pico-8 play session: hold ← + tap ❎

[t = 1 s] hold ← ~1s, tap ❎ ~2×
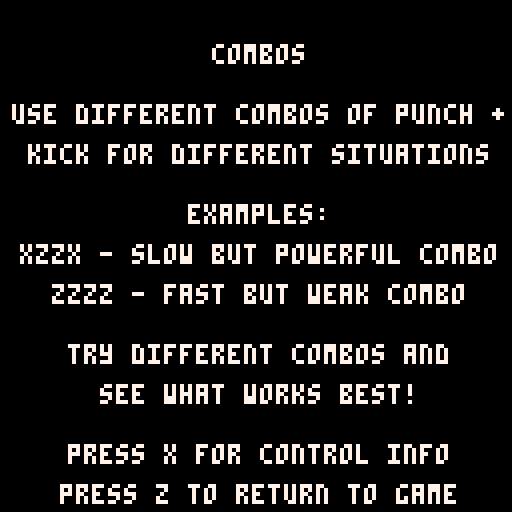
[t = 2 s] hold ← ~2s, tap ❎ ~4×
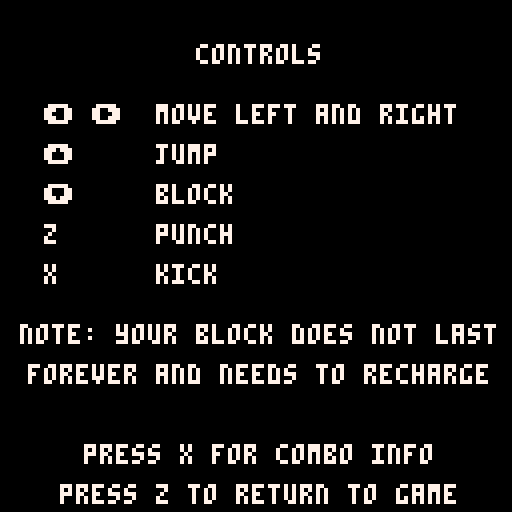

pico-8 cartridge
version 16
__lua__
--------------------------------------------------------------------------------
-- acknowledgements
    -- misato for the base game outline
    -- advanced micro platformer - starter kit by mhughson
        -- https://www.lexaloffle.com/bbs/?pid=37158#p37402

--------------------------------------------------------------------------------

game_states = {
    splash = 0,
    level1 = 1, --
    level2 = 2, -- dungeon
    level3 = 3, -- factory
    level4 = 4, -- factory escape
    lose_screen = 5,
    win_screen = 6,
    loading_screen = 7,
}

cam = {
  x = 0,
  y = 0
}

-- setting this to true shows the instructions menu and siabled the current state's updates and draws
is_showing_instructions = false
instructions_page = 0
num_instruction_pages = 2  -- how many pages to cycle through

state = game_states.splash
num_lives = 3
next_state = game_states.splash -- level to load after loading screen

loading_end_time = 0 -- keeps track of when loading screen ends automatically
loading_time = 12 -- 2/3rds the time is story background, and the other 1/3 is the episode title

function change_state(desired_state)
  cls()
  camera(0,0)
  cam.x = 0
  cam.y = 0
  enemycount = 0
    -- if loading a level that's not the win, lose, or splash screen, show the loading screen before hand
    -- change music based on desired scene as well
    if state != game_states.loading_screen and is_battle_state(desired_state) then
        -- requesting a new level but not in loading screen yet
        loading_end_time = time() + loading_time -- wait loading_time seconds before automatically moving on
        change_music(music_states.loading_screen)
        next_state = desired_state -- store the desired scene
        state = game_states.loading_screen -- and go to loading screen instead
    elseif state == game_states.loading_screen and is_battle_state(desired_state) then
        init_game()

        if desired_state == game_states.level1 then
            change_music(music_states.city)
        elseif desired_state == game_states.level2 then
            change_music(music_states.dungeon)
        elseif desired_state == game_states.level3 then
            change_music(music_states.factory)
        elseif desired_state == game_states.level4 then
            -- todo speed up this
            change_music(music_states.factory)
        end
        state = next_state
    elseif desired_state == game_states.splash then
        num_lives = 3
        state = game_states.splash
        change_music(music_states.splash_screen)
    elseif desired_state == game_states.lose_screen then
        state = game_states.lose_screen
        change_music(music_states.lose_screen)
    elseif desired_state == game_states.win_screen then
        state = game_states.win_screen
        change_music(music_states.win_screen)
    else
        -- unrecognized state
        throw("unrecogonized state")
    end
end


function is_battle_state(desired_state)
    return desired_state == game_states.level1 or desired_state == game_states.level2
      or desired_state == game_states.level3 or desired_state == game_states.level4
end

--------------------------------------------------------------------------------
---------------------------------- animation -----------------------------------
--------------------------------------------------------------------------------
actor = {} -- initalize the sprite object
actor.sprt = 0 -- sprite starting frame
actor.idletmr = 1 -- internal timer for managing animation
actor.flp = false -- used for flipping the sprite

function idle()
  actor.idletmr = actor.idletmr+1 -- interal timer to activate waiting animations
  if actor.idletmr>=10 then -- after 1/3 of sec, jump to sprite 6
    actor.sprt = 8
  end
  if actor.idletmr >= 60 then -- after 2 sec jump frame 8
    actor.sprt = 9
  end
  if actor.idletmr >= 62 then -- and jump back to frame 6,
    actor.sprt = 8
    actor.idletmr = 0 -- restart timer
  end
end

function block()
  actor.sprt = 6
  actor.idletmr = 0
  actor.sprt += sprite_animator(1)
  if actor.sprt>=8 then
    actor.sprt = 7
  end
end

function kick()

  -- play attack sound
  play_sound_effect(sound_effects.player_attack)

  actor.sprt = 11
  actor.idletmr = 0
  actor.sprt += sprite_animator(1)
  if actor.sprt>=13 then
    actor.sprt = 12
  end

  -- play attack sound
  play_sound_effect(sound_effects.player_attack)

  if actor.flp == true then
    if player.x-4 <= 0  or (solid(player, player.x-6, player.y-0.5, 1)) then
      player.x = player.x
    else
      player.x -= 6
    end
  else
    if (solid(player, player.x+6, player.y-0.5, 1)) then
      player.x = player.x
    else
    player.x += 6
    end
  end

  obs_collision(allninjas, player)
  obs_collision(allzombies, player)
  obs_collision(alldeities, player)
end

function punch()

   -- play attack sound
   play_sound_effect(sound_effects.player_attack)
   actor.sprt = player.combo.sprt
   actor.sprt += sprite_animator(0.2)
   actor.idletmr = 0
   if actor.sprt>=7 then
     actor.sprt = 4
   end

   -- play attack soundn
   play_sound_effect(sound_effects.player_attack)

  if actor.flp == true then
    if player.x-4 <= 0  or (solid(player, player.x-4, player.y-0.5, 1)) then
      player.x = player.x
    else
      player.x -= 4
    end
  else
    if (solid(player, player.x+4, player.y-0.5, 1)) then
      player.x = player.x
    else
    player.x += 4
    end
  end

  obs_collision(allninjas, player)
  obs_collision(allzombies, player)
  obs_collision(alldeities, player)
end


function sprite_animator(x) -- this function receives the number of frames to animate by, increaments by the supplied amount and returns the value back calling user input function
 local y = 0
 y += x
 return y
end

--------------------------------------------------------------------------------
---------------------------------- player --------------------------------------
--------------------------------------------------------------------------------
function make_player(x,y)
  local p = {
    tag=1,
    x=x,
    y=y-8,
    dx=0,
    dy=0,
    gravity=0.15,
    combotimer = 30,
    kicktimer = 10,
    incombo = false,
    last = false,
    combo = root,
    isgrounded = false,
    hearts=3,
    time=0
  }
  return p
end

-- player input

function move_player()

  accel = 0.25

  --idle
  idle()

  if btn(3) then
    if outter == 9 then
        play_sound_effect(sound_effects.shield_activate)
    elseif outter < 8.8 and outter > 0 then
        play_sound_effect(sound_effects.shield_hold)
    end
    if outter > 0 and inner  > 0 then
        blocking = true
    else blocking = false
    end
    outter -= .05
    inner -= .05
    block()

    -- player control
  elseif btn(4) or btn(5) then
    if player.last == false then
      --do the thing here
      player.combotimer = 30
    player.incombo = true
    player.last = true

      if btn(4) then
        if #player.combo.attac == 4 then
          player.combo = root.left
          player.combotimer=30
        else
          player.combo = player.combo.left
        end
        punch()

      end

    if player.kicktimer == 10 then
      if btn(5) then
            if #player.combo.attac == 4 then
                player.combo = root.right
                player.combotimer=30
            else
                player.combo = player.combo.right
            end
            kick()
            player.kicktimer -= 1
        end
end
    end
    else player.last = false
    blocking = false
    outter = 9
    inner = 6
    if player.kicktimer < 10 then
            player.kicktimer -= 1
        if player.kicktimer <=  0 then
            player.kicktimer = 10
            end
      end
    -- move player left
    if (btn(0)) then
      player.dx = player.dx - accel

      actor.flp = true -- flip the direction of the sprite
      actor.sprt+=sprite_animator(0.2)
      actor.idletmr = 0


      if actor.sprt>=4 then
          play_sound_effect(sound_effects.footstep) -- play walking sound
        actor.sprt = 0
      end
    end
    -- move player right
    if (btn(1)) then
      player.dx = player.dx + accel

      actor.flp = false -- set default direction of sprite
      actor.sprt += sprite_animator(0.2) -- animate the sprite by calling the sprite_animator function
      actor.idletmr = 0 -- reset internal timer
      if actor.sprt>=4 then -- set the max number frames to animate
          play_sound_effect(sound_effects.footstep) -- play walking sound
        actor.sprt = 0 -- reset the frame number, creating a loop
      end
    end
  end

  -- gravity and friction
  --if not solid_tile(player.x, player.y + 9, 1) then
  --  player.dy+=player.gravity
  --  player.dy*=0.95
  --  player.isgrounded = false
  --else
  --  player.isgrounded = true
  --  player.dy=0
  --end

  -- player jumping
  if (btn(2)) then
        if jumplast == false then
        jumplast = true
        if player.isgrounded then
            play_sound_effect(sound_effects.player_jump) -- play jump sound
        player.dy-=4
        end
        end
else
  jumplast = false
      end

  -- x friction
  player.dx*=0.8

  -- if ((btn(4) or btn(2)) and pl.standing) then
  --   pl.dy = -0.7
  --end

  --player.x+=player.dx
  --player.y+=player.dy
  --player.dy = player.dy * -0.7

  --if player.y >= 120 then
    --player.y = 120
  --end
  player.time+=1

  if dmgtimer > 0 then
        dmgtimer -= 1
    end

  if(brawl_clear == false and brawl_spawn == true) then
    if player.x <= brawl_bounds.x - 88 then
      player.x = brawl_bounds.x - 88
    end
    if player.x >= brawl_bounds.x + 31 then
      player.x = brawl_bounds.x + 31
    end
  end

  if player.hearts == 0 or (player.y >= 150 and player.y <= 155 and zone == 1) or (player.y >= 260 and player.y <= 265 and zone == 2) then
    num_lives -= 1
    if num_lives <= 0 then
        change_state(game_states.lose_screen)
    else
        -- new life
        reset_checkpoint()
    end
  end

  --testing!!!!
  -- if (player.x >= 150 and player.x <= 155 and zone == 1) then
  --   player.x=40*8
  --   player.y=21*8
  --
  --   cam.x = 296
  --   cam.y = 16*8
  --   zone = 2
  --   ninjaspawn = 0
  --
  --   cur_checkpoint.x = 44*8
  --   cur_checkpoint.y = 20*8
  --
  --   brawl_spawn = false
  --
  --   instantiate_level_obs()
  -- end


  if(solid(player, player.x, player.y-0.5, 7) and zone == 1) then

    player.x=40*8
    player.y=21*8

    cam.x = 296
    cam.y = 16*8
    zone = 2
    ninjaspawn = 0

    cur_checkpoint.x = 39*8
    cur_checkpoint.y = 20*8

    brawl_spawn = false
    -- delete level objects and recreate them
    delete_level_obs()
    instantiate_level_obs()
  end
  if(solid(player, player.x, player.y-0.5, 7) and zone == 2 and dz.health <= 0) then
    change_state(game_states.win_screen)
  end

  handle_combo()

end

function handle_combo()
  if player.incombo == true then
   player.combotimer -= 1
  end

  if player.combotimer==0 then
   player.combotimer=30
   player.incombo = false
   player.combo = root
  end
end

function solid(obs, x, y, tag)
  if ((obs.tag == 1) or (obs.tag == 2)) or (obs.tag == 6) or (obs.tag == 7) or (obs.tag == 8) then
    local tilex1 = ((x - (x % 8)) / 8)
    local tilex2 = ((x - (x % 8) + 8) / 8)
    local tiley1 = ((y - (y % 8)) / 8)
    local tiley2 = ((y - (y % 8) - 8) / 8)
    if (fget(mget(tilex1, tiley1), tag)) or (fget(mget(tilex2, tiley1), tag)) or (fget(mget(tilex1, tiley2), tag)) or (fget(mget(tilex2, tiley2), tag))then
      return true
    else
      return false
    end
  elseif (obs.tag == 3) or (obs.tag == 4)  then -- 8x8 collision
    -- 4 is hearts, 6 is checkpoints
    local tilex1 = ((x - (x % 8)) / 8)
    local tiley1 = ((y - (y % 8)) / 8)
    if (fget(mget(tilex1, tiley1), tag)) then
      return true
    else
      return false
    end
  end
end

function obs_collision(obj1, obj2)
  for f in all(obj1) do
    if obj1.tag == 4 then
      if((f.y <= obj2.y) and (f.y >= obj2.y-16)) and ((f.x <= obj2.x+4) and (f.x >= obj2.x-4)) then
        if obj2.hearts < 3 then
          play_sound_effect(sound_effects.health_pickup)
          obj2.hearts += 1
          if obj2.hearts > 3 then
            obj2.hearts = 3
          end
          del(obj1, f)
        end
      end
    elseif obj1.tag == 3 then
      if((f.y <= obj2.y) and (f.y >= obj2.y-16)) and ((f.x <= obj2.x+4) and (f.x >= obj2.x-4)) then

        play_sound_effect(sound_effects.explosion)
        del(obj1, f)
        if blocking == false then
          if obj2.hearts > 0 then
            taking_damage = true
            play_sound_effect(sound_effects.player_damaged)
            camera(cos(t/3), cos(t/2))
            obj2.hearts -= 0.5
          end
        else
         outter -= 4
          inner -= 4
        end
      end

    elseif obj1.tag == 2 or obj1.tag == 8 or obj1.tag == 7 then
      if((f.y <= obj2.y+8) and (f.y >= obj2.y-8)) and ((f.x <= obj2.x+8) and (f.x >= obj2.x-8)) then
        if actor.flp == true then
          if(f.x-6.5 <= 0 or solid(f, f.x - 6.5, f.y-0.5, 1)) then
            f.x = f.x
          else
            f.x -= 6.5
          end
        else
          if(f.x+6.5 <= 0 or solid(f, f.x + 6.5, f.y-0.5, 1)) then
            f.x = f.x
          else
            f.x += 6.5
          end
    end
        showdmg = true
        dmgtimer = 20
        dmg = {}
        dmg.x = f.x-2
        dmg.y = f.y - 22
        if(f.health) then
          f.health -= obj2.combo.dmg
          play_sound_effect(sound_effects.enemy_damaged)
        end
        if f.health <= 0 then
            del(obj1, f)
          end
      end

    elseif obj1.tag == 6 then
        -- obj1 is checkpoint
        if((f.y <= obj2.y+8) and (f.y >= obj2.y-20)) and ((f.x <= obj2.x+8) and (f.x >= obj2.x-8)) then
            if cur_checkpoint != f then
                play_sound_effect(sound_effects.checkpoint)
                cur_checkpoint = f
                f.sprite = 78
            end
        end
     end

    if (f.x<=0) del(obj1, f)
  end
end

function reset_checkpoint()
  change_music(music_states.city)
  play_sound_effect(sound_effects.level_start)
  player.hearts = 3
  player.x = cur_checkpoint.x
  player.y = cur_checkpoint.y

  -- reset enemies

  -- reset brawls
  brawl_clear = true
  brawl_spawn = false

  -- delete level objects and recreate them
  delete_level_obs()
  instantiate_level_obs()

  -- reset camera
  if cur_checkpoint.x <= 50 then
    cam.x = 0
  else
    cam.x = player.x
  end
end


function move_actor(actor)
  -- check actor tag
  -- 1: player
  -- 2: ninja
  -- 7: deityzilla
  -- 8: zombies

  if(actor.tag == 1) then
    move_player()
  end
  if (actor.tag == 2) then
    update_ninja(actor)
  end
  if(actor.tag == 7) then
    update_deityzilla(actor)
  end
  if(actor.tag == 8) then
    update_zombie(actor)
  end


  -- begin actor.x movement
  local x1 = actor.x + actor.dx + sgn(actor.dx)*0.3

  if(not solid(actor, x1, actor.y-0.5, 1)) then
    actor.x += actor.dx
  else
    while(not solid(actor, actor.x + sgn(actor.dx)*0.3, actor.y-0.5, 1)) do
      actor.x += sgn(actor.dx)*0.1
    end
    actor.dx = 0
  end
  -- end actor.x movement

  -- begin actor.y movement
  actor.isgrounded = false
  if (actor.dy < 0) then
    -- cieling collision detection
    if (solid(actor, actor.x-0.2, actor.y+(actor.dy-1), 1) or solid(actor, actor.x+0.2, actor.y+(actor.dy-1), 1)) then
      actor.dy = 0

      -- search up for collision point
      while ( not (solid(actor, actor.x-0.2, actor.y-8, 1) or solid(actor, actor.x+0.2, actor.y-8, 1))) do
        actor.y -= 0.01
      end
    else
      actor.y += actor.dy
    end
  else
    -- floor collision detection
    if (solid(actor, actor.x-0.2, actor.y+actor.dy, 1) or solid(actor, actor.x+0.2, actor.y+actor.dy, 1)) then
      -- if is jumping, don't change dy
      if (actor.dy > 3) then
        actor.dy = actor.dy
      else
        actor.isgrounded=true
        actor.dy = 0
      end

      -- remove ability to sneak through walls
      while (not (solid(actor, actor.x-0.2, actor.y, 1) or solid(actor, actor.x+0.2, actor.y, 1))) do
        actor.y += 0.05
      end
      while(solid(actor, actor.x+0.2,actor.y-0.1, 1)) do
        actor.y -= 0.05
      end
    else
      actor.y += actor.dy
    end
  end

  -- vertical friction
  actor.dy += actor.gravity
  actor.dy *= 0.95

  -- horizontal friction
  if (actor.isgrounded) then
    actor.dx *= 0.8
  else
    actor.dx *= 0.9
  end
end



-- pico8 game funtions

function _init()
    showdmg = false
    dmgtimer = 0
    t = 0
    taking_damage = false
    enemycount = 0
    zone = 1
    drawarrow = false
    -- checkpoint stuff
    cur_checkpoint = {x=21, y=1}
    brawl_bounds = {x=0}
    cls()
    camera(0, 0)
    change_music(music_states.splash_screen)
    menuitem(1, "controls", function() show_instructions() end)
end

function _update60()
    if is_showing_instructions then
        -- wait until instructions are closed
        update_instructions()
        return
    end
    if state == game_states.splash then
        update_splash()
    elseif state == game_states.loading_screen then
        update_loading()
    elseif is_battle_state(state) then
        update_game()
    elseif state == game_states.lose_screen then
        update_gameover()
    elseif state == game_states.win_screen then
        update_win()
    end
end

function _draw()
    cls()
        if is_showing_instructions then
        -- wait until instructions are closed
            draw_instructions()
        return
    end
    if state == game_states.splash then
        draw_splash()
    elseif state == game_states.loading_screen then
        draw_loading()
    elseif is_battle_state(state) then
        draw_game()
    elseif state == game_states.lose_screen then
        draw_gameover()
    elseif state == game_states.win_screen then
        draw_win()
    else
        assert("unknown scene to draw") -- throw aerror
    end
end

health_pack = {
  tag = 4
}

function update_health_pack(obj)
  obs_collision(health_pack, player)
  if not solid(obj, obj.x, obj.y+8, 1) then
    obj.y += 2 * obj.dx
  else
    if (t%25 == 0) then
      obj.y = obj.y-1
    end
  end
end

checkpoint = {
  tag = 6
}

function update_checkpoint(obj)
  obs_collision(checkpoint, player)
  if not solid(obj, obj.x, obj.y+16, 1) then
    obj.y += 2 * obj.dx
  end
end




------------------------------------------------ enemies

shuriken = {
  tag = 3
}

fireball = {
  tag = 3
}

allninjas = {
  tag = 2
}

allzombies = {
  tag = 8
}

alldeities = {
  tag = 7
}

function update_shuriken(obj)
  if t - obj.birthdate >= 500 then
    del(shuriken, obj)
  end

  -- deletes shurikens when they go off screen
  if(obj.dx < 0) then
   if (obj.x > (player.x + 128)) then
    del(shuriken, obj)
   end
  elseif (obj.dx > 0) then
   if (obj.x < (player.x - 128)) then
    del(shuriken, obj)
   end
  end

 if(t % 6 == 0) then
    if solid(obj, obj.x, obj.y, 1) then
      obj.x = obj.x
      obj.flip = false
    else
      obj.x -= 8 * obj.dx
    end
  if(obj.flip == true) then
   obj.flip = false
  else
   obj.flip = true
  end
 end
end

function update_fireball(obj)
  if t - obj.birthdate >= 500 then
    del(fireball, obj)
  end

  -- deletes fireball when it goes off screen
  if(obj.dx < 0) then
   if (obj.x > (player.x + 128)) then
    del(fireball, obj)
   end
  elseif (obj.dx > 0) then
   if (obj.x < (player.x - 128)) then
    del(fireball, obj)
   end
  end

 if(t % 6 == 0) then
    if solid(obj, obj.x, obj.y, 1) then
      obj.x = obj.x
      obj.flip = false
    else
      obj.x -= 8 * obj.dx
      obj.y -= 8 * obj.dy

    end
  if(obj.flip == true) then
   obj.flip = false
  else
   obj.flip = true
  end
 end
end

function draw_obj(obj)
   spr(obj.sprite, obj.x, obj.y, obj.width, obj.height, obj.flip)
end

function create_obs(obj, sprite, x, y, dx, tag, width, height)
  -- empty table to fill with below values
  local o = {}
  o.x = x
  o.y = y
  o.dx = dx
  o.dy = dx*dx*(rnd(0.5))-0.25
  o.sprite = sprite
  o.flip = false
  o.tag = tag
  o.birthdate = t

  o.width = width
  o.height = height

  add(obj, o)
  return o
end

function make_ninja(x,y, hp)
  local ninja = {
    tag=2,
    x=x,                 -- x position
    y=y,                 -- y position
    dx=0,
    dy=0,
    max_dx=.2,             -- max x speed
    p_speed=0.02 + (rnd(0.075)),         -- acceleration force
    drag=0.02,            -- drag force
    gravity=0.15,         -- gravity
    flip = false,  -- false == left facing, true == right facing
    health = hp,
    sprite = 67,
    is_throwing = false,
    is_walking = true,
    throw_mod = 250 + flr(rnd(150)),
    throw_timer = 0
  }
  add(allninjas, ninja)
  return ninja
end

function walk_ninja(ninja)
  if(ninja.is_walking) then
   if(ninja.dx == 0) then
    ninja.sprite = 64
    elseif(t % 10 == 0 and ninja.sprite != 72) then
      ninja.sprite = ninja.sprite + 1
    elseif(t % 10 == 0 and ninja.sprite == 72) then
      play_sound_effect(sound_effects.footstep)
      ninja.sprite = 67
    end
  end
end

function throw_ninja(ninja)
   if(ninja.is_throwing == true) then
    if(ninja.throw_timer == 0) then -- spawn a shuriken once animation finishes
    play_sound_effect(sound_effects.ninja_throw)
     if(ninja.flip) then -- facing right
      create_obs(shuriken, 79, ninja.x+4, ninja.y-10, -1, 3, 1, 1) 
     else -- facing left
      create_obs(shuriken, 79, ninja.x-4, ninja.y-10, 1, 3, 1, 1) 
     end
     ninja.is_throwing = false
        ninja.is_walking = true
     ninja.throw_mod = 250 + flr(rnd(200))
     ninja.sprite = 67
    elseif(ninja.throw_timer > 13) then
     ninja.sprite = 65
    elseif(ninja.throw_timer > 0) then
     ninja.sprite = 66
    end
    ninja.throw_timer -= 2
    elseif(t % ninja.throw_mod == 0) then -- cannot throw while previous throw is being completed
      ninja.is_throwing=true
      ninja.is_walking = false
      ninja.throw_timer =20
    end
end

function update_ninja(ninja)
  if(player.x < ninja.x and ninja.dx > -ninja.max_dx) then
   if((ninja.x - player.x) < 8) then
    ninja.dx = 0
   else
     ninja.flip = false
      ninja.dx-=ninja.p_speed
  end
  elseif(player.x > ninja.x and ninja.dx < ninja.max_dx) then
    if((player.x - ninja.x) < 8) then
    ninja.dx = 0
   else
     ninja.flip = true
     ninja.dx += ninja.p_speed
    end
  end

  ninja.dy+=ninja.gravity
  -- delete ninja if it falls into the abyss
  if((ninja.y >= 150 and ninja.y <= 155) or (ninja.y >= 260 and ninja.y <= 265) or ninja.health == nil) then
    del(allninjas, ninja)
  end
end

function draw_ninja(ninja)
    walk_ninja(ninja)
    throw_ninja(ninja)
   spr(ninja.sprite, ninja.x, ninja.y-16, 1, 2, ninja.flip)
end

function spawnbrawl(xlock, y_spawn)
  if brawl_spawn == false then
    brawl_spawn = true
    brawl_clear = false

    if (zone == 1) then
      enemycount = #allzombies
      enemycount += 1

      make_zombie(player.x - 50, y_spawn, 5)
      make_zombie(player.x + 50, y_spawn, 5)
      make_ninja(player.x - 100, y_spawn, 5)
      make_ninja(player.x + 100, y_spawn, 5)
      make_zombie(player.x - 25, y_spawn, 5)
      make_zombie(player.x + 25, y_spawn, 5)

    elseif(zone == 2) then
      enemycount = #allninjas
      enemycount += 1

      make_ninja(player.x - 50, y_spawn, 5)
      make_ninja(player.x + 50, y_spawn, 5)
      make_ninja(player.x - 100, y_spawn, 5)
      make_ninja(player.x + 100, y_spawn, 5)
    end

    if (xlock-cam.x>64+25) then cam.x+=1 end
    brawl_bounds = {x=xlock}
  end

  if not brawl_clear then
    if (zone == 1) then
      if #allzombies <= enemycount then
        brawl_clear = true
        enemycount = 0
        drawarrow = true
      end
    elseif (zone == 2) then
      if #allninjas <= enemycount then
        brawl_clear = true
        enemycount = 0
        drawarrow = true
      end
    end
  end
end

function make_zombie(x,y, hp)
  local zombie = {
    tag=8,
    x=x,                 -- x position
    y=y,                 -- y position
    dx=0,
    dy=0,
    max_dx=.2,             -- max x speed
    p_speed=0.02 + (rnd(0.075)),         -- acceleration force
    drag=0.02,            -- drag force
    gravity=0.15,         -- gravity
    flip = false,  -- false == left facing, true == right facing
    health = hp,
    sprite = 107,
    is_walking = true,
    throw_timer = 0
  }
  add(allzombies, zombie)
  return zombie
end

function update_zombie(zombie)
 if(t % 25 == 0 and zombie.sprite < 111) then
    zombie.sprite = zombie.sprite + 1
  elseif(t % 25 == 0 and zombie.sprite == 111) then
    --play_sound_effect(sound_effects.footstep)
    zombie.sprite = 107
  end

 if(t % 25 == 0) then
  if(player.x < zombie.x and zombie.dx > -zombie.max_dx) then
   if((zombie.x - player.x) < 8) then --player isnt moving, zombie stops at player location
    zombie.dx = 0
   else
     zombie.flip = false
     zombie.dx-=zombie.p_speed
  end
  elseif(player.x > zombie.x and zombie.dx < zombie.max_dx) then
    if((player.x - zombie.x) < 8) then
    zombie.dx = 0
   else
     zombie.flip = true
     zombie.dx += zombie.p_speed
    end
  end
end

  zombie.dy+=zombie.gravity
  if((zombie.y >= 150 and zombie.y <= 155) or (zombie.y >= 260 and zombie.y <= 265) or zombie.health == nil) then
    del(allzombies, zombie)
  end
end

function draw_zombie(zombie)
   spr(zombie.sprite, zombie.x, zombie.y-16, 1, 2, zombie.flip)
end

function make_deityzilla(x, y)
  deityzilla = {
    tag=7,
    x=x,                 -- x position
    y=y,                 -- y position
    dx=0,
    dy=0,
    max_dx=.2,             -- max x speed
    p_speed=0.02 + (rnd(0.075)),         -- acceleration force
    drag=0.02,            -- drag force
    gravity=0.15,         -- gravity
    flip = false,  -- false == left facing, true == right facing
    health = 50,
    sprite = 96,
    is_throwing = false,
    is_walking = true,
    throw_mod = 250 + flr(rnd(150)),
    throw_timer = 0,
    jump_timer = 50
  }
  add(alldeities, deityzilla)
  return deityzilla
end

function throw_deityzilla(deityzilla)
   if(deityzilla.is_throwing == true) then
    if(deityzilla.throw_timer == 0) then
      deityzilla.sprite = 104
      play_sound_effect(sound_effects.explosion)
     if(deityzilla.flip) then -- facing right
      create_obs(fireball, 95, deityzilla.x+4, deityzilla.y-14, -1, 3, 1, 1)
     else
      create_obs(fireball, 95, deityzilla.x-4, deityzilla.y-14, 1, 3, 1, 1)
     end
     deityzilla.is_throwing = false
    deityzilla.is_walking = true
     deityzilla.throw_mod = 250 + flr(rnd(200))
     deityzilla.sprite = 96
    elseif(deityzilla.throw_timer > 0) then
      deityzilla.sprite = 104
    end
    deityzilla.throw_timer -= 2
    elseif(t % deityzilla.throw_mod == 0) then -- cannot throw while previous throw is being completed
      deityzilla.is_throwing=true
      deityzilla.is_walking = false
      deityzilla.throw_timer = 20
    end
end

function update_deityzilla(deityzilla)
    if deityzilla.jump_timer <= 0 then
        deityzilla.jump_timer = 50
        deityzilla.dy -= 7
    else 
      deityzilla.jump_timer -= 1
    end
    
  throw_deityzilla(deityzilla)
   if(t % 15 == 0 and deityzilla.sprite < 102) then
      deityzilla.sprite = deityzilla.sprite + 2
    elseif(t % 15 == 0 and deityzilla.sprite == 102) then
      play_sound_effect(sound_effects.big_footstep)
      deityzilla.sprite = 96
    end

  if(player.x < deityzilla.x and deityzilla.dx > -deityzilla.max_dx) then
   if((deityzilla.x - player.x) < 8) then --player isnt moving, ninja stops at player location
    deityzilla.dx = 0
   else
     deityzilla.flip = false
      deityzilla.dx-=deityzilla.p_speed
  end
  elseif(player.x > deityzilla.x and deityzilla.dx < deityzilla.max_dx) then
    if((player.x - deityzilla.x) < 16) then
    deityzilla.dx = 0
   else
     deityzilla.flip = true
     deityzilla.dx += deityzilla.p_speed
    end
  end


  deityzilla.dy+=deityzilla.gravity

  if((deityzilla.y >= 150 and deityzilla.y <= 155) or (deityzilla.y >= 260 and deityzilla.y <= 265) or deityzilla.health == nil) then
    del(alldeities, deityzilla)
  end
end

spawncounter = 3

function update_enemies()

  if(zone==2 and player.x > 875 and spawn != 10000) then 
    dz = make_deityzilla(900, 230) 
    change_music(music_states.final_boss)
    spawn = 10000
  elseif(player.x >= spawn) then
    if (zone == 1) then
      if(spawncounter == 0) then
        make_ninja(player.x + 100, 0, 10)
        spawncounter = 3
      else
        make_zombie(player.x + 100, 0, 10)
        spawncounter -= 1
      end
      spawn += 20
      spawn += flr(rnd(100))
    elseif (zone == 2) then
       make_ninja(player.x + 100, 180, 10)
       spawn += 50
       spawn += flr(rnd(200))
    end
  end

  foreach(shuriken, update_shuriken)
  obs_collision(shuriken, player)
  foreach(fireball, update_fireball)
  obs_collision(fireball, player)
  foreach(allninjas, move_actor)
  foreach(allzombies, move_actor)
  foreach(alldeities, move_actor)
end


function draw_deityzilla(deityzilla)
   spr(deityzilla.sprite, deityzilla.x, deityzilla.y-16, 2, 2, deityzilla.flip)
end

function draw_enemies()
  foreach(allninjas, draw_ninja)
  foreach(allzombies, draw_zombie)
  foreach(alldeities, draw_deityzilla)
  foreach(shuriken, draw_obj)
  foreach(fireball, draw_obj)
end

------------------------------- end enemies

-- splash

function update_splash()
    -- usually we want the player to press one button
     if btnp(5) then
         change_state(game_states.level1)
     elseif btnp(4) then
         is_showing_instructions = true
     end
     t+= 1
end

function draw_splash()
  rectfill(0,0,screen_size,screen_size,1)
  local x = t / 8
  x = x % 128
  local y=0
  map(21, 16, -x, y, 16, 16, 0)
  map(21, 16, 128-x, y, 16, 16, 0)

  --static skyline
  palt(0, false)
  palt(1, true)
  pal(13,2)
  y = 0
  map(0, 17, 0, y-24, 128, 32)
  pal()
  palt(1,false)
  palt(0, true)

  palt(0, false)
  palt(1, true)
  map(0, 17, (-x)/2, y, 128, 32, 0x5)
  map(0, 17, 128-((x)/2), y, 128, 32, 0x5)
  palt(1, false)
  palt(0, true)

  spr(208, 4, 32, 15, 3)
  if(t % 60 >= 10) then
    local text = "press x to play"
    write(text, text_x_pos(text), 72,7)
    text = "press z for controls"
    write(text, text_x_pos(text), 80,7)
  end
end

-- loading

function update_loading()
    -- after enough time has passed or player, move on to the level
     if time() > loading_end_time then
         change_state(next_state)
     end
end

function draw_loading()
    rectfill(0,0,screen_size,screen_size,0)

    -- show story for the first part of loading screen and show title card for the last part
    if  time() + loading_time/3 > loading_end_time then
      local level_name = ""
      local level_description = ""
      if next_state == game_states.level1 then
          level_name = "episode 1:"
          level_description = "save the city, sailor v!"
      elseif next_state == game_states.level2 then
          level_name = "episode 2:"
          level_description = "escape the dungeon, sailor v!"
      elseif next_state == game_states.level3 then
          level_name = "episode 3:"
          level_description = "stop the robots, sailor v!"
      elseif next_state == game_states.level4 then
          level_name = "episode 4:"
          level_description = "escape the factory, sailor v!"
      else
          throw("unknown level")
      end
      write(level_name, text_x_pos(level_name), 50,7)
      write(level_description, text_x_pos(level_description), 64,7)
    else
      local plot1 = ""
      local plot2 = ""
      local plot3 = ""
      local plot4 = ""
      if next_state == game_states.level1 then
          plot1 = "oh no!"
          plot2 = "deityzilla and his minions"
          plot3 = "are attacking the city! it's"
          plot4 = "up to sailor v to stop them!"
      elseif next_state == game_states.level2 then
          plot1 = "oh no! big mech has captured"
          plot2 = "sailor v! break out of the"
          plot3 = "dungeon and stop him"
          plot4 = "from destroying the city!"
      elseif next_state == game_states.level3 then
          plot1 = "sailor v has found the "
          plot2 = "evil robot factory! time to"
          plot3 = "teach them a lesson!"
      elseif next_state == game_states.level4 then
          plot1 = "oh no!"
          plot2 = "big mech is self destructing!"
          plot3 = "get out of there!"
      else
          throw("unknown level")
      end
      write(plot1, text_x_pos(plot1), 42,7)
      write(plot2, text_x_pos(plot2), 52,7)
      write(plot3, text_x_pos(plot3), 62,7)
      write(plot4, text_x_pos(plot4), 72,7)
    end


end

-- game

function init_game()
  player = make_player(20,1)
  brawl_spawn = false
  brawl_clear = true

  create_obs(checkpoint, 77, 510, 4, 1, 6, 1, 2)

  instantiate_level_obs()
end

function update_game()
  update_enemies()
  foreach(health_pack, update_health_pack)
  foreach(checkpoint, update_checkpoint)
  move_actor(player)

  if(player.x >= 300 and player.x <= 350 and zone == 1) then
    spawnbrawl(300, 0)
  end
  if(player.x >= 700 and player.x <= 750 and zone == 1) then
    spawnbrawl(700, 0)
  end
  if(player.x >= 700 and player.x <= 722 and zone == 2) then
    spawnbrawl(705, 180)
  end
  if (player.x >= 500 and player.x <= 550 and zone == 1) or (player.x >= 300 and player.x <= 400 and zone == 2) then
    brawl_spawn = false
  end
  t+= 1
end

function draw_game()
  rectfill(0, 0, 127, 127, 1)

  --stars
  local x = t / 8
  x = x % 128
  local y=0
  map(21, 16, 0, y, 16, 16, 0)

  --static skyline
  palt(0, false)
  palt(1, true)
  pal(13,2)
  y = 0
  map(0, 17, 0, y-24, 128, 32)
  pal()
  palt(1,false)
  palt(0, true)

  palt(0, false)
  palt(1, true)
  map(0, 17, (-cam.x)/6, y, 128, 32, 0x5)
  map(0, 17, 128-((cam.x)/6), y, 128, 32, 0x5)
  palt(1,false)
  palt(0, true)

  camera(0,0)
  if(brawl_clear and player.x <= 980) then

    if (player.x-cam.x<64-20) then
      if (zone == 1 and player.x>45) or (zone == 2 and player.x>340) then
        cam.x-=1
      end
    end
    if (player.x-cam.x>64+25) then cam.x+=1 end


  end
  camera(cam.x, cam.y)


  map(0, 0, 0, 0, 128, 32)

  draw_enemies()
  foreach(health_pack, draw_obj)
  foreach(checkpoint, draw_obj)
  if(blocking == true) then
    if actor.flp == true then
      circfill(player.x+4, player.y-8, outter, 10)
      circfill(player.x+7, player.y-8, inner, 0)
    else
      circfill(player.x+2, player.y-8, outter, 10)
      circfill(player.x-1, player.y-8, inner, 0)
    end
  end

  if drawarrow == true then
    draw_arrow()
  end


  draw_player()

  --
 --write('combo: '..player.combo.attac,cam.x,cam.y+0,7)
 --write('damage:',cam.x,cam.y+8,7)
 if player.combo.dmg then
 --write(player.combo.dmg, cam.x+28,cam.y+8,7)
  if dmgtimer > 0 then
    write(-player.combo.dmg,dmg.x, dmg.y,8)
 end
end

 -- print('combo timer:'..player.combotimer,cam.x,8,7)
 -- print(player.incombo,cam.x,16,7)
  -- print(brawl_clear, cam.x + 5,24,0)
  -- print(brawl_spawn,cam.x + 5,32,0)
  -- print(player.x,cam.x + 5,cam.y+40,0)
  -- print(player.y,cam.x + 5,cam.y+50,0)
  -- print(enemycount,cam.x + 5,48,0)
  draw_hearts()
  draw_lives()
  camera(0,0)
end

-- instructions

function show_instructions()
    is_showing_instructions = true
    instructions_page = 0
end

function draw_instructions()

    if instructions_page == 0 then
        local header = 'controls'
        write(header, text_x_pos(header), 10, 7)

        local movement_text = "\139 \145  move left and right"
        write(movement_text, 10, 25, 7)

        local jump_text = "\148     jump"
        write(jump_text, 10, 35, 7)

        local shield_text = "\131     block"
        write(shield_text, 10, 45, 7)

        local punch_text = "z      punch"
        write(punch_text, 10, 55, 7)

        local kick_text = "x      kick"
        write(kick_text, 10, 65, 7)

        local block_info_text1 = 'note: your block does not last'
        write(block_info_text1, text_x_pos(block_info_text1), 80, 7)

        local block_info_text2 = 'forever and needs to recharge'
        write(block_info_text2, text_x_pos(block_info_text2), 90, 7)

        local more_info_text = 'press x for combo info'
        write(more_info_text, text_x_pos(more_info_text), 110, 7)

        local exit_text = 'press z to return to game'
        write(exit_text, text_x_pos(exit_text), 120, 7)
    elseif instructions_page == 1 then
        local header = 'combos'
        write(header, text_x_pos(header), 10, 7)

        local combo_text1 = 'use different combos of punch +'
        write(combo_text1, text_x_pos(combo_text1), 25, 7)

        local combo_text2 = 'kick for different situations'
        write(combo_text2, text_x_pos(combo_text2), 35, 7)

        local example_text = 'examples:'
        write(example_text, text_x_pos(example_text), 50, 7)

        local sample_combo1 = "xzzx - slow but powerful combo"
        write(sample_combo1, text_x_pos(sample_combo1), 60, 7)

        local sample_combo2 = "zzzz - fast but weak combo"
        write(sample_combo2, text_x_pos(sample_combo2), 70, 7)

        local try_text1 = "try different combos and"
        write(try_text1, text_x_pos(try_text1), 85, 7)

        local try_text2 = "see what works best!"
        write(try_text2, text_x_pos(try_text2), 95, 7)

        local more_info_text = 'press x for control info'
        write(more_info_text, text_x_pos(more_info_text), 110, 7)

        local exit_text = 'press z to return to game'
        write(exit_text, text_x_pos(exit_text), 120, 7)
    else
        throw("unknown instruction page")
    end
end

function update_instructions()
    if btnp(4) then
      -- resume game
      play_sound_effect(sound_effects.menu_close)
      is_showing_instructions = false
    elseif btnp(5) then
        -- cycle through instructions
        play_sound_effect(sound_effects.menu_sound)
        instructions_page = (instructions_page + 1) % num_instruction_pages
    end
end


-- game over

function update_gameover()
     if btnp(5) then
         change_state(game_states.splash)
     end
end

function draw_gameover()
    local text = "c'est la vie..."
    local restart_text = "press x to restart"
    write(text, text_x_pos(text), 50,7)
    write(restart_text, text_x_pos(restart_text), 64,7)
    -- remove checkpoints
    for obj in all(checkpoint) do
      del(checkpoint, obj)
    end
    -- remove everything else
    delete_level_obs()
end

-- win
function update_win()
    t += 1
    if are_credits_over() then
        if btnp(5) then
            -- reset cartridge data
            load("sailorv")
        end
    end
end

function draw_win()
    rectfill(0,0,screen_size,screen_size,1)
    local x = t / 8
    x = x % 128
    local y=0
    map(21, 16, -x, y, 16, 16, 0)
    map(21, 16, 128-(x), y, 16, 16, 0)

    --static skyline
    palt(0, false)
    palt(1, true)
    pal(13,2)
    y = 0
    map(0, 17, 0, y-24, 128, 32)
    pal()
    palt(1,false)
    palt(0, true)

    palt(0, false)
    palt(1, true)
    map(0, 17, 0, y, 128, 32, 0x5)
    map(0, 17, 64, y, 128, 32, 0x5)
    palt(1, false)
    palt(0, true)

    local cur_base_pos = base_credits_pos
    for i=1,#credits do
        write(credits[i], text_x_pos(credits[i]), cur_base_pos,7)
        cur_base_pos += credits_spacing
    end

    cur_win_tick +=1 -- increase tick

    -- if it is time to move the credits upwards
    if cur_win_tick % win_ticks_per_movement == 0 then
        if not are_credits_over() then
            -- credits are not done yet, keep scrolling the text
            base_credits_pos -= scroll_speed  -- move text upwards
        end
        cur_win_tick = 0 -- reset tick timer
    end
end



function draw_player()
  if(taking_damage) then
      for j=2,15 do
        pal(j,7+((player.time/2) % 4))
      end

      if(t%10==0) then
        taking_damage = false
      end
    end

  spr(actor.sprt,player.x,player.y-16,1,2,actor.flp)
  pal()
end

function draw_arrow()
  if drawarrow == true then
    spr(169, cam.x + 100, cam.y + 50, 2, 2)
    if time() % 7 == 0 then
      drawarrow = false
    end
  end

end

-- draw hearts ui
function draw_hearts()
  if(player.hearts == 3) then
    spr(36, cam.x+110, cam.y+1)
    spr(36, cam.x+101, cam.y+1)
    spr(36, cam.x+92, cam.y+1)
  elseif (player.hearts == 2.5) then
    spr(40, cam.x+110, cam.y+1)
    spr(36, cam.x+101, cam.y+1)
    spr(36, cam.x+92, cam.y+1)
  elseif (player.hearts == 2) then
    spr(37, cam.x+110, cam.y+1)
    spr(36, cam.x+101, cam.y+1)
    spr(36, cam.x+92, cam.y+1)
  elseif (player.hearts == 1.5) then
    spr(37, cam.x+110, cam.y+1)
    spr(40, cam.x+101, cam.y+1)
    spr(36, cam.x+92, cam.y+1)
  elseif (player.hearts == 1) then
    spr(37, cam.x+110, cam.y+1)
    spr(37, cam.x+101, cam.y+1)
    spr(36, cam.x+92, cam.y+1)
  elseif (player.hearts == 0.5) then
    spr(37, cam.x+110, cam.y+1)
    spr(37, cam.x+101, cam.y+1)
    spr(40, cam.x+92, cam.y+1)
  elseif (player.hearts == 0) then
    spr(37, cam.x+110, cam.y+1)
    spr(37, cam.x+101, cam.y+1)
    spr(37, cam.x+92, cam.y+1)
  end
end

-- draw lives ui
function draw_lives()
    local text = num_lives.."x"
    write(text, cam.x+100, cam.y+12, 7)
    spr(3, cam.x+110, 10)
end

function instantiate_level_obs()
  -- location to spawn first enemy
  spawn = 0

  if (zone == 1) then
    create_obs(health_pack, 39, 180, 4, 1, 4, 1, 1)
    create_obs(health_pack, 39, 300, 4, 1, 4, 1, 1)
    create_obs(health_pack, 39, 400, 4, 1, 4, 1, 1)
    create_obs(health_pack, 39, 500, 4, 1, 4, 1, 1)
    create_obs(health_pack, 39, 700, 4, 1, 4, 1, 1)

  elseif (zone == 2) then
    change_music(music_states.dungeon)
    create_obs(health_pack, 39, 39*8, 30*8, 1, 4, 1, 1)
    create_obs(health_pack, 39, 55*8, 17*8, 1, 4, 1, 1)
    create_obs(health_pack, 39, 66*8, 18*8, 1, 4, 1, 1)
    create_obs(health_pack, 39, 81*8, 27*8, 1, 4, 1, 1)

    make_ninja(44*8, 30*8, 10)
    make_ninja(50*8, 25*8, 10)
    make_ninja(59*8, 20*8, 10)
    make_ninja(67*8, 30*8, 10)

    --make_ninja(72*8, 20*8, 10)
    make_ninja(85*8, 24*8, 10)
    make_ninja(105*8, 28*8, 10)
    make_ninja(123*8, 25*8, 10)
  end

end

function delete_level_obs()
  -- deletes ninjas and shurikens
  for obj in all(allzombies) do
    del(allzombies, obj)
  end
  for obj in all(allninjas) do
    del(allninjas, obj)
  end
  for obj in all(shuriken) do
    del(shuriken, obj)
  end
  for obj in all(alldeities) do
    del(alldeities, obj)
  end
  for obj in all(fireball) do
    del(fireball, obj)
  end
  for obj in all(health_pack) do
    del(health_pack, obj)
  end

end

-- utils

-- change this if you use a different resolution like 64x64
screen_size = 128


-- calculate center position in x axis
-- this is asuming the text uses the system font which is 4px wide
function text_x_pos(text)
    local letter_width = 4

    -- first calculate how wide is the text
    local width = #text * letter_width

    -- if it's wider than the screen then it's multiple lines so we return 0
    if width > screen_size then
        return 0
    end

   return screen_size / 2 - flr(width / 2)

end

-- prints black bordered text
function write(text,x,y,color)
    for i=0,2 do
        for j=0,2 do
            print(text,x+i,y+j, 0)
        end
    end
    print(text,x+1,y+1,color)
end


-- returns if module of a/b == 0. equals to a % b == 0 in other languages
function mod_zero(a,b)
   return a - flr(a/b)*b == 0
end
-->8
--combo tree
root = {}
root.attac= " "
root.sprt = 0
left = {}
root.left = left

right = {}
right.attac = "b"
right.sprt = 10
right.dmg = 2
root.right = right

left.attac = "a"
left.sprt = 4
left.dmg = 1
left.left = {}
left.left.attac = "aa"
left.left.sprt = 5
left.left.dmg = 1
left.right = {}
left.right.attac = "ab"
left.right.dmg = 2
left.left.left = {}
left.left.left.attac = "aaa"
left.left.left.sprt = 4
left.left.left.dmg = 1
left.left.right = {}
left.left.right.attac = "aab"
left.left.right.dmg = 2
left.right.left = {}
left.right.left.attac = "aba"
left.right.left.sprt = 5
left.right.left.dmg = 1
left.right.right = {}
left.right.right.attac = "abb"
left.right.right.dmg = 2
left.left.left.left = {}
left.left.left.left.attac="aaaa"
left.left.left.left.sprt = 5
left.left.left.left.dmg = 3
left.left.left.right = {}
left.left.left.right.attac="aaab"
left.left.left.right.dmg = 6
left.left.right.left = {}
left.left.right.left.attac="aaba"
left.left.right.left.sprt = 4
left.left.right.left.dmg = 3
left.left.right.right = {}
left.left.right.right.attac="aabb"
left.left.right.right.dmg = 6
left.left.right.right.sprt = 10
left.right.left.left = {}
left.right.left.left.attac="abaa"
left.right.left.left.sprt = 4
left.right.left.left.dmg = 3
left.right.left.right = {}
left.right.left.right.attac="abab"
left.right.left.right.dmg = 6
left.right.right.left = {}
left.right.right.left.attac="abba"
left.right.right.left.sprt = 5
left.right.right.left.dmg = 3
left.right.right.right = {}
left.right.right.right.attac="abbb"
left.right.right.right.dmg = 6


right.left = {}
right.left.attac = "ba"
right.left.sprt = 4
right.left.dmg = 1
right.right = {}
right.right.attac = "bb"
right.right.dmg = 2
right.left.left = {}
right.left.left.attac = "baa"
right.left.left.sprt = 5
right.left.left.dmg = 1
right.left.right = {}
right.left.right.attac = "bab"
right.left.right.dmg = 2
right.right.left = {}
right.right.left.attac = "bba"
right.right.left.sprt = 4
right.right.left.dmg = 1
right.right.right = {}
right.right.right.attac = "bbb"
right.right.right.dmg = 2
right.left.left.left = {}
right.left.left.left.attac="baaa"
right.left.left.left.sprt = 4
right.left.left.left.dmg = 3
right.left.left.right = {}
right.left.left.right.attac="baab"
right.left.left.right.dmg = 6
right.left.right.left = {}
right.left.right.left.attac="baba"
right.left.right.left.sprt = 5
right.left.right.left.dmg = 3
right.left.right.right = {}
right.left.right.right.attac="babb"
right.left.right.right.dmg = 6
right.right.left.left = {}
right.right.left.left.attac="bbaa"
right.right.left.left.sprt = 5
right.right.left.left.dmg = 3
right.right.left.right = {}
right.right.left.right.attac="bbab"
right.right.left.right.dmg = 6
right.right.right.left = {}
right.right.right.left.attac="bbba"
right.right.right.left.sprt = 4
right.right.right.left.dmg = 3
right.right.right.right = {}
right.right.right.right.attac="bbbb"
right.right.right.right.dmg = 6
-->8
--music stuff

-- enum for all possible music states
music_states = {
    splash_screen = 0,
    city = 1,
    dungeon = 2,
    miniboss = 3,
    factory = 4,
    final_boss = 5,
    lose_screen = 6,
    win_screen = 7,
    loading_screen = 8,
}

sound_effects = {
  shield_activate = 0,
  player_attack = 1,
  player_damaged = 2,
  ninja_throw = 3,
  enemy_damaged = 4,
  player_jump = 5,
  footstep = 6,
  shield_hold = 7,
  health_pickup = 8,
  checkpoint = 9,
  level_start = 10,
  menu_sound = 11,
  menu_close = 12,
  big_footstep = 13,
  explosion = 14,
  fireball = 15,
}

-- call this to change music based on given music_state
function change_music(music_state)
    pattern_num = -1
    if music_state == music_states.splash_screen then
        pattern_num = 0
    elseif music_state == music_states.city then
        pattern_num = 4
    elseif music_state == music_states.dungeon then
        pattern_num = 10
    elseif music_state == music_states.miniboss then
        pattern_num = 20
    elseif music_state == music_states.factory then
        pattern_num = 26
    elseif music_state == music_states.final_boss then
        pattern_num = 41
    elseif music_state == music_states.lose_screen then
        pattern_num = 2
    elseif music_state == music_states.win_screen then
        pattern_num = 37
    elseif music_state == music_states.loading_screen then
        -- shows level name and amount of lives
        pattern_num = 3
    end
    -- begin playing the selected song from channel 0 or throw an error if still -1
    music(pattern_num,0)
end

function play_sound_effect(sound_effect)
    sfx_num = -1
    length = -1
    offset = -1
    channel_num = 3 -- always use last channel because first 3 are for music

    if sound_effect == sound_effects.shield_activate then
      sfx_num = 58
      length = 8
      offset = 0
    elseif sound_effect == sound_effects.player_attack then
      combo_num = #player.combo.attac
      sfx_num = 60
      length = 1
      -- play higher pitched noise the longer the combo goes
      offset = combo_num - 1
    elseif sound_effect == sound_effects.player_damaged then
      sfx_num = 57
      length = 4
      offset = 0
    elseif sound_effect == sound_effects.ninja_throw then
      sfx_num = 59
      length = 4
      offset = 0
    elseif sound_effect == sound_effects.enemy_damaged then
      sfx_num = 57
      length = 4
      offset = 8
      -- player attack feedback is important and enemy_damaged must not drown out player_attack sound
      channel_num = 2
    elseif sound_effect == sound_effects.player_jump then
      sfx_num = 59
      length = 6
      offset = 8
    elseif sound_effect == sound_effects.footstep then
      sfx_num = 55
      length = 1
      offset = 0
    elseif sound_effect == sound_effects.shield_hold then
      sfx_num = 54
      length = 6
      offset = 0
    elseif sound_effect == sound_effects.health_pickup then
      sfx_num = 63
      length = 8
      offset = 0
    elseif sound_effect == sound_effects.checkpoint then
      sfx_num = 63
      length = 8
      offset = 16
    elseif sound_effect == sound_effects.level_start then
      sfx_num = 59
      length = 10
      offset = 16
      channel_num = 2
    elseif sound_effect == sound_effects.menu_sound then
      sfx_num = 62
      length = 1
      offset = 1
    elseif sound_effect == sound_effects.menu_close then
      sfx_num = 62
      length = 1
      offset = 2
    elseif sound_effect == sound_effects.big_footstep then
      sfx_num = 61
      length = 3
      offset = 0
    elseif sound_effect == sound_effects.explosion then
      sfx_num = 55
      length = 10
      offset = 8
    elseif sound_effect == sound_effects.fireball then
      sfx_num = 61
      length = 3
      offset = 8
    else
      throw("unknown sound effect")
    end

    sfx(sfx_num, channel_num, offset, length)
  end

-->8
-- win screen
win_ticks_per_movement = 3
cur_win_tick = 0
credits = {"the city is safe!", "", "art by:", "jamie chen", "sydney schiller", "",  "music by:", "davey jay belliss", "", "programmed by:", "davey jay belliss", "jessica hsieh",  "dan nguyen", "mark nickerson", "sydney schiller", "", "special thanks", "joshua mccoy", "", "", "", "", "", "", "", "c'est la vie"}
scroll_speed = 1 -- how many pixels a credit moves per draw
credits_spacing = 8  -- how far apart each credit is vertically
base_credits_pos = 120

function are_credits_over()
    -- if the last line of credits is past the middle of the screen, don't scroll anymore
    return (#credits * credits_spacing) + base_credits_pos < 60
end
__gfx__
0000000000000000000000000000000000000000000000000000000000000a000000000000000000000000000000000000000000000000000000000065550000
00000000000000000000000000000000000000000000000000000000000000a00000000000000000000000000000000000000000000000000000000065550000
00000000000000000000000000000000002080000000000000208000002080a00000000000000000000000000000000080008000000000000000000065550000
800000808820288080000080882028800228800080000080022880000228800a0800008008000080882028808820288082028000000000000000000065550000
88202880029aaaa088202880029aaaa00888aa00882028800888aa000888aa0a0820028008200280029aaaa0029aaaa029aaaa00000000000000000065550000
829aaaa008aa8f80829aaaa008aa8f802a88aa00829aaaa02a88a8002a88a80a029aaaa0029aaaa008aa8f8008aa8f808aa8f800000000000000000065500000
88aa8f8008aac8c088aa8f8008aac8c008aafa0088aa8f8008aafc0008aafc0a08a8f8a008a8f8a008aac8c008aac8c08aac8c00000000000000000065000000
08aac8c00aaffff008aac8c00aaffff00a7fffff08aac8c00aafff000aafff0a08ac8ca008af8fa00aaffff00aaafff0aaafff00000000000000000060000000
0aaffff00aa788000aaffff00aa788000a7770000affffff0aa770900aa7709a0aafffa00aafffa00aa788000af78800af788f00000000000000000000000000
0aa788a0aaf787000aa788a0aa778700aa7770000af78800aaa7ff90aaa7ff9a0aa888a00aa888a0aaf787000af787f00a787000000000000000000000000000
0af787a000f777ff0af787a000ff7700a0776000aaf78700a0776090a077609a0af878f00af878f000f777ff0077770007777100000000000000000000000000
00f777000001110000f777f0000111000011100000077700001110000011100a0af777f00af777f0000111000011111001111ff8000000000000000000000000
000111000011111000011100001111100111100000011110011110000111100a00011100000111000011111001111ff011111000000000000000000000000000
00111100000f00f000111100000f0f0000ffff000011111000f0f00000f0f00a0011110000111100000f00f000fff8000f000000000000000006666666666666
000ff00000f00800000f0f00008000f00f000f00000f00f00f00f0000f00f0a0000f0f00000f0f0000f0080000f080000f000000000000000066666666666666
0008800000800000000808000000008080000800008000800800800008008a000008080000080800008000000080000008000000000000000666666666666666
5555555577777777666666667777777708800880055005507666666d0ee00ee00880055000000000655500006667777777777666666666660000000000000000
5999999566666666777776777677777d888887885555575565555552eeeee7ee88885755000000006555000055563333333365556dddddd60000000000000000
594444454441444166666566766777d6888888785555557565222552eeeeee7e888855750000000065550000557b99999999b7556d5555560000000000000000
59444445111111115944444576667d66888888885555555565200652eeeeeeee888855550000000065550000556b44444444b6556d5555560000000000000000
555555551444144455555555766656660888888005555550652006520eeeeee00888555000000000655500006739455555549376666666660000000000000000
995599991111111199559999766dd56600888800005555006556675200eeee000088550000000000655666666b3445a5aa5443b6dd66dddd0000000066660000
44559444444144414455944476dddd56000880000005500065555552000ee00000085000000000006566666673944555555449375566d5550000000066650000
4455944411111111445594447dddddd500000000000000005222222200000000000000000000000066666666634445aa5a5444365566d5550000000066550000
1111000000000000000000000dddddddddd05000dddddddddddd0000000000000000000000000000000000006344455555544436777776775555555565550000
1110055555555555555555000d9999999dd00000ddd99999ddd00555000000000000a0000000000000a000006344944444444436999995995999999565550000
1105555555555555555550000dddddddddd00050dddddddddd055555000000000000a00000a0a000000000006349a944444444366d5555565944444565550000
0055555555555555555500000dddddddddd00500dddddddd005555550000000000a0a0a0000a00000000000063449444444444366d5555565944444565550000
0000000000000000000000000dddddddddd05000dddddddd00000000000000000000a00000a0a000000000006344444444444436666666665555555565550000
0dddddddddddddddddd000000d9999999dd00000ddd999990ddddddd00a000000000a0000000000000000a006344444444444436dd66dddd9955999965550000
0dddddddddddddddddd000500dddddddddd00050dddddddd0ddddddd0000000000000000000000000000000063444444444444365566d5554455944465550000
0dddddddddddddddddd005000dddddddddd00500dddddddd0ddddddd0000000000000000000000000000000063444444444444365566d5554455944465550000
00000000000000000000000000000000005550000000000000000000005550000000000000000000000000007777777777777775ff880000ffbb000000000000
005550000055508800000008005550000888880000555000005550000888880000555000000000000000000066666666666666659988880099bbbb0000000800
088888000888880000055508088888000f4f558008888800088888000f4f558008888800000000000000000066666666666666659988888099bbbbb000008800
0f4f45800f455500008888800f4f55800fff55800f4f55880f4f55800fff55800f4f5588000000000000000066599999999996659988888899bbbbbb088eee00
0ffff5800ff5550000f4f4500fff5580055555000fff55000fff5508055555000fff5500000000000000000066599999999996659988882099bbbb30008e0e80
055555000555550500ffff50055555000058500005555500055555000058500005555500000000000000000066599999999996659988220099bb3300000eee88
00555000005550505055555000585000008250000058500000585000008250000058500000000000000000006659999999999665992200009933000000088000
05555800005525000505550000825000005250000082500000825000005250000082500000000000000000006677777777777665990000009900000000080000
05558200222220000055552000552000005520000052500000525000005250000055200000000000000000006666666666666665990000009900000000400908
0558520000585000000555200055520000552000002550000025500000525000005552000000000000000000665999999999966599000000990000000499a900
05855200008550000005220002555200005550000025500002555200005550000255520000000000000000006659999999999665990000009900000049aa9888
0255520000555000000255000055500000525000005550000055500000525000005550000000000000000000665999999999966599000000990000009a884aa0
00505000005550000055520000525000005250000052500000525000002250000052500000000000000000006677777777777665990000009900000008a98880
005050000200550000500200002050000002000000052000005020000002000000020000000000000000000066666666666666659900000099000000008a9908
00505000020000500050002200200500005200000005200000500200002200000020500000000000000000006666666666666665995000009950000000040900
02202200220002200220000202200500002200000052200005500200005500000225500000000000000000005555555555555555555000005550000000000080
0000000000000000000bbb90000000000000000000000000000bbb90000000000000000000000000000000000000000000000000000000000000000000000000
000bbb900000000000bbb2b900000000000bbb900000000000bbb2b9000000000000000000000000000000000008840000088400000884000008840000088400
00bbb2b90000000bbbbb88bb0000009b00bbb2b90000000bbbbb88bb0000009b000bbb900000000b0000000000dddd4000dddd4000dddd4000dddd4000dddd40
bbbb88bb0000009b5b5bbbbb900009b0bbbb88bb0000009b5b5bbbbb900009b000bbb2b90000009b00000000007d7dd0007d7dd0007d7dd0007d7dd0007d7dd0
5b5bbbbb900009b0bbbbbbbbb0009bb05b5bbbbb900009b0bbbbbbbbb0009bb0bbbb88bb000009b00000000000dddd8000dddd8000dddd8000dddd8000dddd80
bbbbbbbbb0009bb033333bbbb900bbb0bbbbbbbbb0009bb033333bbbb900bbb05b5bbbbb90009bb000000000004dddd0004dddd0004dddd0004dddd0004dddd0
33333bbbb900bbb00005bbbbbaaabb5033333bbbb900bbb00005bbbbbaaabb50bbbbbbbbb900bbb000000000000d4400000d4400000d4400000d4400000d4400
000ab3bbbaaabb50000ab3bbbbbbbb00000abbbbbaaabb50000ab3bbbbbbbb0022233bbbbaaabb500000000008d4dd0008d4dd0008d4dd0008d4dd0008d4dd00
003a33bbbbbbbb00003a33bbbbbbbb00000ab3bbbbbbbb00003a33bbbbbbbb003330abbbbbbbbb0000000000000d4800000d4800000d4800000d4800000d4800
003a3abb55bbb500003a3abb55bbb500003a33bbbbbbbb00003a3a55bbbbb5000000ab3bbbbbbb00000000000888880008888800088888000888880008888800
0000aabb33bbb0000005aabb33bbb00000303bbb55bbb5000000aa33bbbbb0000003a33b55bbb500000000000008880000088800000888000008880000088800
00003aab335b500000055aab335b500000000aab33bbb00000000a333bbb50000003a3ab33bbb000000000000004840000048400000484000004840000048400
00003aaa3335000000035aaa3335000000000aaa335b500000000a333bb3000000000aaa335b5000000000000008080000080800000808000008800000080800
0000333a333000000003350a0333000000000aaa333300000000000330330000000000aa33330000000000000004080000040800000408000004800000400800
000000300030000000000300000300000000003000030000000000003003000000000030000300000000000000080d0000080dd000080d000008d00008800d00
00003330333000000003330000330000000033300033000000000033303300000000333000330000000000000088dd00008800d00088dd00008dd0000000dd00
43333353534353433353430000334333000000000000000000000000000000000000000000000000000000000000000000000000000000000000000000000000
00000000000000000000000000000000000000000000000000000000000000000000000000000000000000000000000000000000000000000000000000000000
43333353534353433353430000334333000000000000000000000000000000000000000000000000000000000000000000000000000000000000000000000000
00000000000000000000000000000000000000000000000000000000000000000000000000000000000000000000000000000000000000000000000000000000
43333353534353433353430000334333000000000000000000000000000000000000000000000000000000000000000000000000000000000000000000000000
00000000000000000000000000000000000000000000000000000000000000000000000000000000000000000000000000000000000000000000000000000000
43333353534353433353430000334333000000000000000000000000000000000000000000000000000000000000000000000000000000000000000000000000
00000000000000000000000000000000000000000000000000000000000000000000000000000000000000000000000000000000000000000000000000000000
49444944494449444944494449444944333333337266666672666666495600004956000000000000000000000000000000000000000000000000000000000000
494449444944494449444944494449447777767772ddddd672ddddd6495600004956000000000000000000000000000000000000000000000000000000000000
49444944494449444944494449444944333335337255555672555556495600004956000000000000000000000000000000000000000000000000000000000000
494449444944494449444944494449446d5555567255555672555556495600004956000000000000000000000000000000000000000000000000000000000000
494449444944494449444944494449446d5555567266666672666666495600004956000000000000000000000000000000000000000000000000000000000000
33333333494333333333494449444944666666667266dddd7266dddd495600003333666600000000000000000000000000000000000000000000000000000000
33333333493333333335494449444944dd66dddd7266d5557266d555495600003336666600000000000000000000000000000000000000000000000000000000
333333334333333333554944494449445566d5557266d55577777777495600003366666600000000000000000000000000000000000000000000000000000000
49456666666549446555494465554944777777777777777649477777777779443666666600000000000000000000000000000000000000000000000000000000
494449767944494465554944655549445555555555555556494655555555694477777677000000000aa000000000000000000000000000000000000000000000
4974474747447944655549446555494455555555555555564976eeeeeeee674466666566000000000aaa00000000000000000000000000000000000000000000
4947494c494749446555494465554944556000000000055649662222222266446d555556000000000aaaa0000000000000000000000000000000000000000000
494c7947497c494465554944655549445560000000000556475e25555552e5746d555556000000000aaaaa000000000000000000000000000000000000000000
4744c97c79c4474465554944655449445560000000000556465225005052256466666666000000000aaaaaa00000000000000000000000000000000000000000
49744747474479446555494465444944556000000000055675e2255555522e57dd66ddddaaaaaaaaaaaaaaa00000000000000000000000000000000000000000
49c749474947c9446555494469444944557777777777755665222505005222565566d555aaaaaaaaaaaaaaaa0000000000000000000000000000000000000000
494c49c7c94c494465554944666666665555555555555556652225555552225666666666aaaaaaaaaaaaaaaa0000000000000000000000000000000000000000
4944774747744944655549446dddddd65560000000000556652222222229225677777677999999999aaaaaa00000000000000000000000000000000000000000
4944497c79444944655549446d555556556000000000055665222222229a925666666566000000000aaaaa900000000000000000000000000000000000000000
4944494749444944655549446d555556556000000000055665222222222922566d555556000000000aaaa9000000000000000000000000000000000000000000
49444944494449446555494466666666557777777777755665222222222222566d555556000000000aaa90000000000000000000000000000000000000000000
494449444944494465533333dd66dddd5555555555555556652222222222225666666666000000000aa900000000000000000000000000000000000000000000
4944494449444944653333335566d55555555555555555566522222222222256dd66dddd00000000099000000000000000000000000000000000000000000000
4944494449444944633333335566d555666666666666666633333333333333335566d55500000000000000000000000000000000000000000000000000000000
00000000000000000000000000000000000000000000000000000000000000000000000000000000000000000000000000000000000000000000000000000000
00000000000000000000000000000000000000000000000000000000000000000000000000000000000000000000000000000000000000000000000000000000
00000000000000000000000000000000000000000000000000000000000000000000000000000000000000000000000000000000000000000000000000000000
00000000000000000000000000000000000000000000000000000000000000000000000000000000000000000000000000000000000000000000000000000000
00000000000000000000000000000000000000000000000000000000000000000000000000000000000000000000000000000000000000000000000000000000
00000000000000000000000000000000000000000000000000000000000000000000000000000000000000000000000000000000000000000000000000000000
00000000000000000000000000000000000000000000000000000000000000000000000000000000000000000000000000000000000000000000000000000000
00000000000000000000000000000000000000000000000000000000000000000000000000000000000000000000000000000000000000000000000000000000
00000000000000000000000000000000000000000000000000000000000077700000000000000000000000777777777770000000000777777777770000000000
00000000000000000000077700000000000000000000000000000000000779770000000000000000000000788888888870000000007888887222700000000000
00000000000000000000079970000000000000000000007777000000000799970000000000000000000000788888888870000000078888872227000000000000
00000000777777777770077970000000000000000000077997000000000779997000000000000000000000788888888870000000788888722270000000000000
00000007779999999977007970000000000007777000079997000000000077997000000777777770000000788888888870000007888887222777777700000000
00000077999999999997707970000000000077997700079997000000000007997000000799999970000000788888888870000078888872222222222700000000
00000779999999999999770770777777007799999970079977000000000007997700007799999977000000788888888870000788888777777222227000000000
00007799999777779999970077799997777999999977079970000000000007799700007997777997000000788888888870007888888888887222270000000000
00007999997700007799970079999999977997799997079970000000000000799700007997777997000000788888888870078888888888872222700000000000
00007999977000000779970079977779977997777997079970000000000000799700007997777997000000788888888870077778888888722227000000000000
00007999970000000077770079977779977997707777779977770000000000799700007997777997777000788888888870000788888887222270000000000000
00007999770000000000000079999999977799770079999999970000000000799700007999999999997000788888888870007888888872222700000000000000
00007999700000000000000079977777770799970079999999970000000000799700007799999779997000788888888870078888888722227000000000000000
00007999700000000000000079977777700779970077779977770000000000799700000777777777777000788888888870788888887222270000000000000000
00007999700000000000000079999999970079997700079970000000000000799700000000000000000000788888888877888888872222700000000000000000
00007999700000000000000077999999777077999770079970077770000007799700007777777700000000788888888888888888722227000000000000000000
00007999700000000000000007777777777707799970079970079970000077999700777999999777000000788888888888888887222270000000000000000000
00007999770000000000007777777777779707799970079970779970000079999777799999999997000000788888888888888872222700000000000000000000
00007999977000000000777999999997799777999970079977799770000079999779999999999997700000788888888888888722227000000000000000000000
00007799997777777777799999999999799999999970079999999700000079999999999997777999700000788888888888887222270000000000000000000000
00000799999999999999999997777799779999999770077999997700000079999999777777007777700000788888888888872222700000000000000000000000
00000779999999999999999777007779777777777700007777777000000079999977700000000000000000788888888888722227000000000000000000000000
00000077999999999999977700000077000000000000000000000000000077777770000000000000000000788888888887222270000000000000000000000000
00000007777777777777770000000000000000000000000000000000000000000000000000000000000000777777777777777700000000000000000000000000
__gff__
0000000000000000000000000000000000000000000000000000000000000000020202020000020000000080800002000404040404040400000000808000000002020202020202020200000000404004020202020202020202000000000000000202020202020202020200000000000002020202020202020202000000000000
0000000000000000000000000000000000000000020202000000000000000000000000000000000002000000000000000000000200000000020000000000000000000000000000000000000000000000000000000000000000000000000000000000000000000000000000000000000200000000000000000000000000000000
__map__
203f0000000000000000000000000000000000000000000000000000000000000000000000000000000000000000000000000000000000000000000000000000000000000000000000000000000000000000000000000000000000000000000000000000000000000000000000000000000000000000cfcfcfcfcfcfcfcfcfcf
203f000000000000000000000000000000000000000000000000000000000000000000000000000000000000000000000000000000000000000000000000000000000000000000000000000000000000000000000000000000000000000000000000000000000d1e2f0000000000001e2f0000000000cfcf00000000000000cf
203f000000000000000000000000000000000000000000000000000000000000000000000000000000000000000000000000000000000000000000000000000000000000000000000000000000000000000000000000000000000000000000001e1f1f2f00000d222a1f1f1f1f1f1f223f0000000000000000000000000000cf
203f000000000000000000000000000000000000000000000000000000000000000000000000000000000000000000000000000000000000000000000000000000001e1f1f1f2fcfcf00000000000000000000000000000000000000000000002222220f0000002022222222222222203f0000000000000000000000000000cf
203f00000000000000000000000000000000000000000000000000000000000000000000000000000000000000000000000000000000cfcfcf00000000000000001e222222222a2f00000000000000000000000000000000000000000000000020200fcf00000020204b4c204b4c20203f000000000000cfcfcfcfcfcfcfcfcf
203f0000000000000000000000000000000000000000000000000000000000000000000000000000000000000000000000000000000000001e1f1f1f1f1f1f1f1f2220202020223f00000000000000000000000000000000000000000000000000000000001e1f20205b5c205b5c20203f000000000000cfcfcfcfcfcfcfcfcf
202a1f1f1f2f0000000000000000000000000000000000000000000000000000000000000000000000000000000000001e1f1f1f2f0d0d0d22222222222222222220204b4c20203f0000cf000000000000000000000000000000000000000000000000000022222020202020202020203f000000000000cfcfcfcfcfcfcf00cf
20222222222a2f000000000000000000000000000e1e1f1f1f2f00000000000000000000000000000000000000000000222222222a2f0d0dcf202020202020202020205b5c20203f0000cf0000000000000000000000000000000000000000000000000000cf202020202020202020203f000000000000cfcfcfcfcfcfcf00cf
2020202020222a2f0000cf0000000000000000001e222222222a2f000000cf1e1f2f00000000000000000000000000cf20202020222a2f0d0d0d0dcf0000cf20202020202020203f0000cf0000000000000000000000000000000000000000001e1f1f2f00000020204b4c204b4c20203f0000000000cfcfcfcfcfcfcfcf00cf
202020202020220f000000000d0d0d0d000000002220202020223fcf00cf1e22222a2f0000000000000000cfcfcfcfcf2920202020220f0d0d0d0dcf0000cfcf202020202020203f0000cf0000000000000000000000000000000000000000002222220f00000020205b5c205b5c20203f00000000cf1e1f1f1f1f1f1f1f2fcf
203fcfcfcfcf0000000026000d0000000000000020204b4c20202a1f1f1f222020223f000000000000000000000000002900000d0d0d0d0d0d1e1f1f1f2f00cf2020204b4c20203f0000cf00000000000000000000000000000000000000000020200fcf0000002020202020202020203f00000000cf3d3d3d3d3d3d3d3d3fcf
203fcfcf00000000001e261f1f1f2f000000001e20205b5c202022222222202020200f0000000000000000000000000d2900000d0d0d0d0d1e222222223fcf002020205b5c20203f0000cf000000001e1f262fcfcfcf261f1f2f00000000000000000000001e1f2020202020202020203f00000000cf2d4b4c2d2d4b4c2d3fcf
203fcfcf000000cfcf22222222220f000000002220202020202020202020203f2929cf001e1f1f1f1f1f1f1f1f1f1f1f2f00000dcf1e1f1f22202020203fcf00202020202020203f0000cf000000cf2222220f00cfcf2222220f0000000000000000000000222220204b4c204b4c20203f00000000cf2d5b5c2b2c5b5c2d3fcf
203fcf000000000d00000000000000000000002020204b4c2020204b4c20203f2929cf1e2222222222222222222222222a2f000d1e22222220202020203fcf00202020202020203f0000000000000000000000cfcfcf00000000000000000000000d0d0000202020205b5c205b5c20203f00001e1f1f2d2d2d3b3c2d2d2d2a2f
202a1f1f1f1f1f1f1f1f1f1f1f1f1f1f1f1f1f2020205b5c2020205b5c20202a1f1f1f22204b4c20204b4c20204b4c20222a2f0d22204b4c20204b4c203fcfcf2020204b4c20203f0000001e1f1f1f1f1f1f1f1f1f1f1f1f1f1f1f1f1f1f1f1f1f1f1f2f0020202020202020202020203f00002222222222222222222222223f
202222222222222222222222222222222222222020202020202020202020202222222220205b5c20205b5c20205b5c2020223f0d20205b5c20205b5c203fcfcf2020205b5c20203fcfcfcf2222222222222222222222222222222222222222222222223f0020202020202020202020203f00002020202020202020202020203f
0000000000000000000000000000000000000000000000003900370000003a00cfcfcfcfcfb3a29393a0a19393939393b3a29393939393939393939393939393b3b3b3b3b3b3b3a293939393939393939393939393939393939393939393939393953f00000000000000000000000000000000cfcfcfcfcfcfcfcfcfcf203fcf
0000000000000000000000000000000000000000000037000000003a00000000cfcfcfcfcfb3a2a4a5b0b1a4a5939393b3a293a4a5939190909293a4a5939393b3a29393a0a1b3a29393a4a59393a4a59393a4a59393a4a59393a4a59393a4a593953f0000000000000000000000000000000000000000000000000000203fcf
0000000000000000000000000000000000000000000038000000000000390037cfcfcf3acfb3a2b4b59393b4b5939393b3a293b4b593949494a293b4b5939393b3b29092b0b1b3a39393b4b59393b4b59393b4b59393b4b59393b4b59393b4b593953f0000000000000000000000000000000000000000000000000000203fcf
0000000000000000000000000000000000000000000000003a00000000000037cf3acfcfcfb3a2939393939393939393b3b2909293939393b3a2939393919293b39494a39393939393939393939393939393939393939393939393939393939393953f0000000000000000000000000000000000000000000000000000203fcf
0000000000000000000000000000000000000000000037370000390000003700cfcfcfcfcfb3a29393a6a79393939393b39494b292939393b3b290909094a293b3b3a3939391909090929393939393939393939393939393939393939393939393953f0000000000000000000000000000000000000000000000000000203fcf
0000000000000000000000000000000000000000000000003700003a00000000cfcf37cfcfb3b29090b6b79090929393b3b3b394a3939391b394949494b3a393b3a293939394949494a3a4a59393a4a59393a4a59393a4a59393a4a59393a4a593953f0000000000000000000000000000000000000000000000000000203fcf
0000000000000000000000000000000000000000000000000000000000000000cfcfcfcfcfb394949494949494b29293b3a2939393939194b3b3b3b3b3a39393b3b290929393b3b3a293b4b59393b4b59393b4b59393b4b59393b4b59393b4b593953f00000000000000000d0d0d0d0d0d000000000000000000000000203fcf
0000000000000000000000000000000000000000003700cf00000000003a0039cfcf37cf0db3b3b3b3b3b3b3b394a393b3a293a4a59394b3b3b3b3b3a3939393b39494a3939393b3a2939393939393939393939393939393939393939393939393953f000000000000000000cfcfcfcfcfcf0000000000000000000000203fcf
0000000000000000000000000000000000000000000000370000000000000000cfcfcfcf0db3b3b3b3b3b3b3b3a39393b3a293b4b5939393b3b3b3a393939393b3b3a393939393b3a2939393939393939393939190909092939393939393939393953f000000000000000000cfcfcfcfcfcfcf00000000000000000000203fcf
0000000000000000000000000000000000000000000039000000003837000037cf37cfcfcf2da29393a0a19393939391b3b2909092939393b3a2939393939393b3a29393939190b3a293a4a59393a4a593939394949494a39393a4a59393a4a593953f0000000000000000000000cf000000cfcfcfcfcf00001e1f1f1f203fcf
0000003032000000000000000000000000000000000000000000000000000000cfcfcf000db3a29393b0b19393939194b3949494b2929393b3a2939393939393b3a29393939494b3a293b4b59393b4b593939393a0a193939393b4b59393b4b593953f0d0000000000000000000000000000cfcfcfcfcf00003d3d3d3d203fcf
00000033340000003031320000000000000000000000003800003a0000000000cfcfcf000db3a2a4a59393a4a59394b3b3b3b3b394b29293b3a2a4a593a4a593b3b2909293b3b3b3a29393939393939190909293b0b19393919090929393939393960f0d0000000000000000000000000e0e0e0000000000002d2b2c2d203fcf
0030323334000000333534000000000000000000000000000000000000000000cfcfcfcf0db3a2b4b59393b4b593b3b3b3b3b3b3b394a393b3a2b4b593b4b593b39494a39393b3b3a2939393939393949494a39393939393949494a3939393939397840d000000001e1f1f1f1f1f1f1f1f1f1f1f1f1f1f1f1f2d3b3c2d203fcf
0033343334303132333534000030320000000000000000000000000000000000cfcfcfcf0db3a29393939393939393939393939393939393b3a293939393939393939393939393b3a29393939393939393939393939393939393939393939393939784001e1f1f1f222222222222222222222222222222222222222222203fcf
323336313132353433353400003334302d2d2d000000002d0000000000000000cfcfcfcf0db3b29090909090909090909090909090909090b3b290909090909090909090909090b3b2909090909090909090909090909090909090909090909090981f1f2222222220204b4c20204b4c20204b4c20204b4c20204b4c20203fcf
343333353534353433353400003334332d2d2d000000002d0000000000000000cfcfcfcf0db3949494949494949494949494949494949494b39494949494949494949494949494b3949494949494949494949494949494949494949494949494942222222020202020205b5c20205b5c20205b5c20205b5c20205b5c20203fcf
